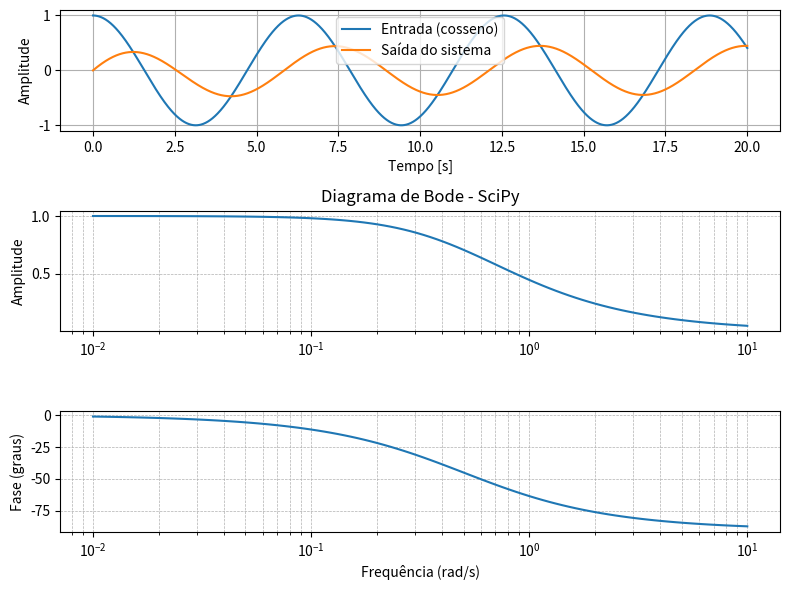

Recreate this plot in Python.
import numpy as np
import matplotlib.pyplot as plt
from scipy import signal
import sympy as sp


def passa_baixa(num, den):
    tf = signal.TransferFunction(num, den)
    w, mag, phase = signal.bode(tf)
    mag = 10**(mag/20)
    s = sp.Symbol('s')
    num_poly = sum(coef * s**i for i, coef in enumerate(num[::-1]))
    den_poly = sum(coef * s**i for i, coef in enumerate(den[::-1]))
    G = num_poly / den_poly
    return w, mag, phase, G, tf 


f_in = 1
tau = 2

t = np.linspace(0, 20, 2000)

x_t = np.cos(f_in * t)

num = [1]
den = [tau, 1]

w, mag, phase, G, tf = passa_baixa(num, den)
t, y, _ = signal.lsim(tf,x_t, t)


print("G(s) =", G)

plt.figure(figsize=(8, 6))

plt.subplot(3,1,1)
plt.plot(t, x_t, label='Entrada (cosseno)')
plt.plot(t, y, label='Saída do sistema')
plt.xlabel('Tempo [s]')
plt.ylabel('Amplitude')
plt.legend()
plt.grid()

plt.subplot(3, 1, 2)
plt.semilogx(w, mag)
plt.title("Diagrama de Bode - SciPy")
plt.ylabel("Amplitude")
plt.grid(True, which="both", ls="--", lw=0.5)

plt.subplot(3, 1, 3)
plt.semilogx(w, phase)
plt.xlabel("Frequência (rad/s)")
plt.ylabel("Fase (graus)")
plt.grid(True, which="both", ls="--", lw=0.5)

plt.tight_layout()
plt.show()
